Dataset: dataset1 (GitHub, billjcapps/VRScavengerHunt). Classes: DC Comics, Doctor Who, Firefly, lotr, shelf, Spider-Man, Star Wars, table, weapon.

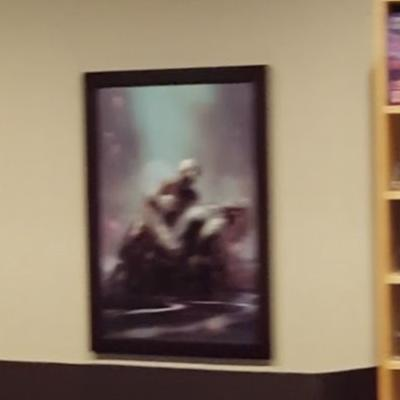
Label: Spider-Man

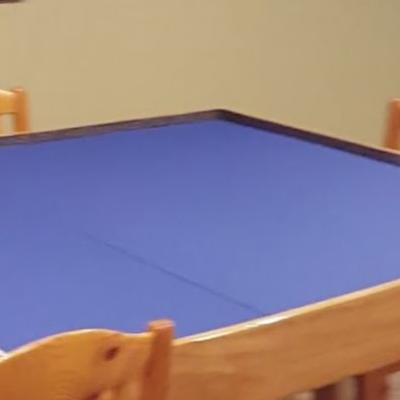
Label: table

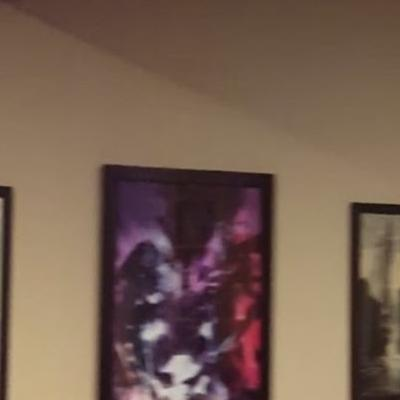
Label: DC Comics

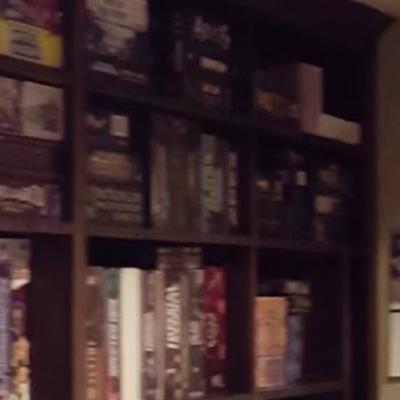
Label: shelf

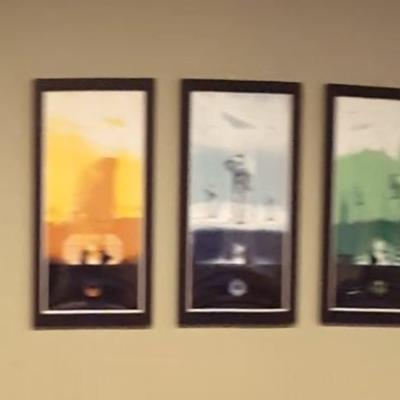
Label: Star Wars

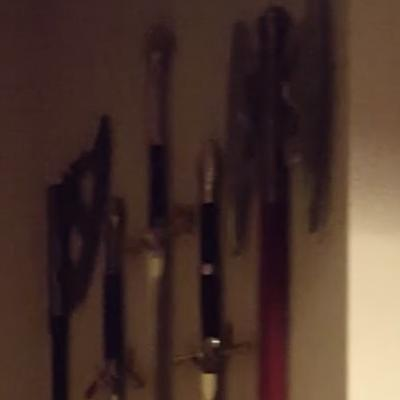
Label: weapon
